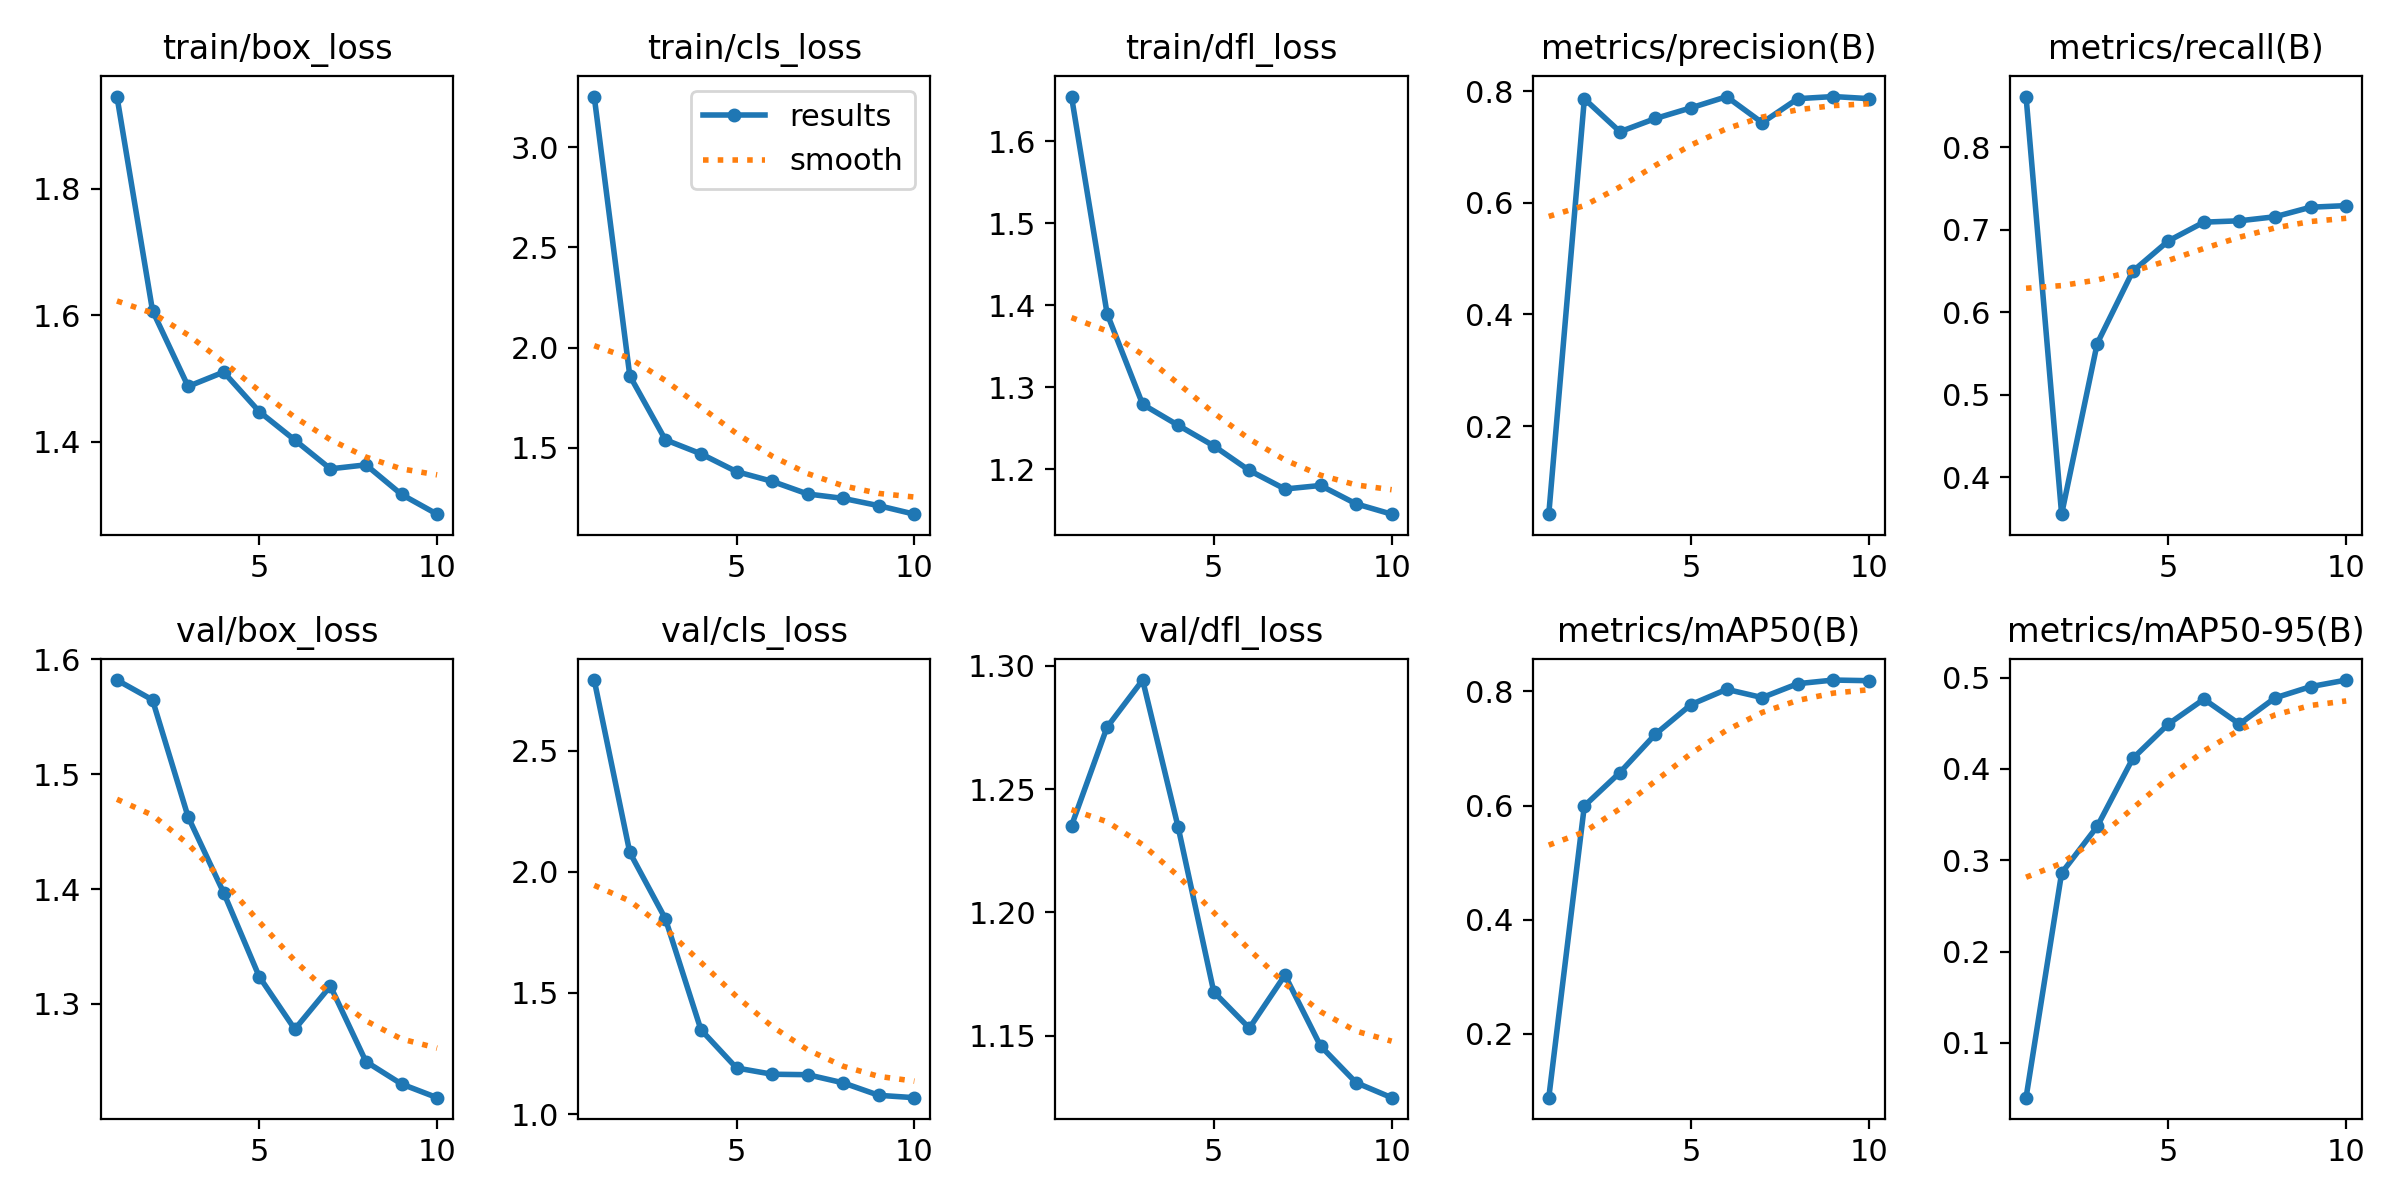

Source data for this figure (header and first rows):
epoch, train/box_loss, train/cls_loss, train/dfl_loss, metrics/precision(B), metrics/recall(B), metrics/mAP50(B), metrics/mAP50-95(B), val/box_loss, val/cls_loss, val/dfl_loss, lr/pg0, lr/pg1, lr/pg2
1, 1.946, 3.252, 1.654, 0.04207, 0.8612, 0.08812, 0.03995, 1.582, 2.792, 1.235, 0.073, 0.003, 0.003
2, 1.607, 1.86, 1.39, 0.7863, 0.355, 0.5994, 0.2859, 1.565, 2.08, 1.275, 0.0445, 0.005496, 0.005496
3, 1.487, 1.54, 1.279, 0.7274, 0.5618, 0.658, 0.3369, 1.463, 1.807, 1.294, 0.01538, 0.007378, 0.007378
4, 1.51, 1.47, 1.253, 0.7511, 0.6494, 0.7252, 0.4114, 1.397, 1.348, 1.234, 0.00703, 0.00703, 0.00703
5, 1.447, 1.382, 1.228, 0.7702, 0.6862, 0.7771, 0.4491, 1.324, 1.19, 1.168, 0.00604, 0.00604, 0.00604
6, 1.402, 1.333, 1.198, 0.7902, 0.7089, 0.8037, 0.4764, 1.278, 1.164, 1.153, 0.00505, 0.00505, 0.00505
7, 1.357, 1.27, 1.176, 0.7435, 0.7106, 0.7893, 0.4491, 1.315, 1.162, 1.175, 0.00406, 0.00406, 0.00406
8, 1.363, 1.248, 1.18, 0.7866, 0.7155, 0.8136, 0.4778, 1.25, 1.129, 1.146, 0.00307, 0.00307, 0.00307
9, 1.316, 1.212, 1.158, 0.7904, 0.7271, 0.82, 0.4901, 1.23, 1.077, 1.131, 0.00208, 0.00208, 0.00208
10, 1.285, 1.17, 1.145, 0.7867, 0.729, 0.8188, 0.4973, 1.218, 1.067, 1.125, 0.00109, 0.00109, 0.00109
